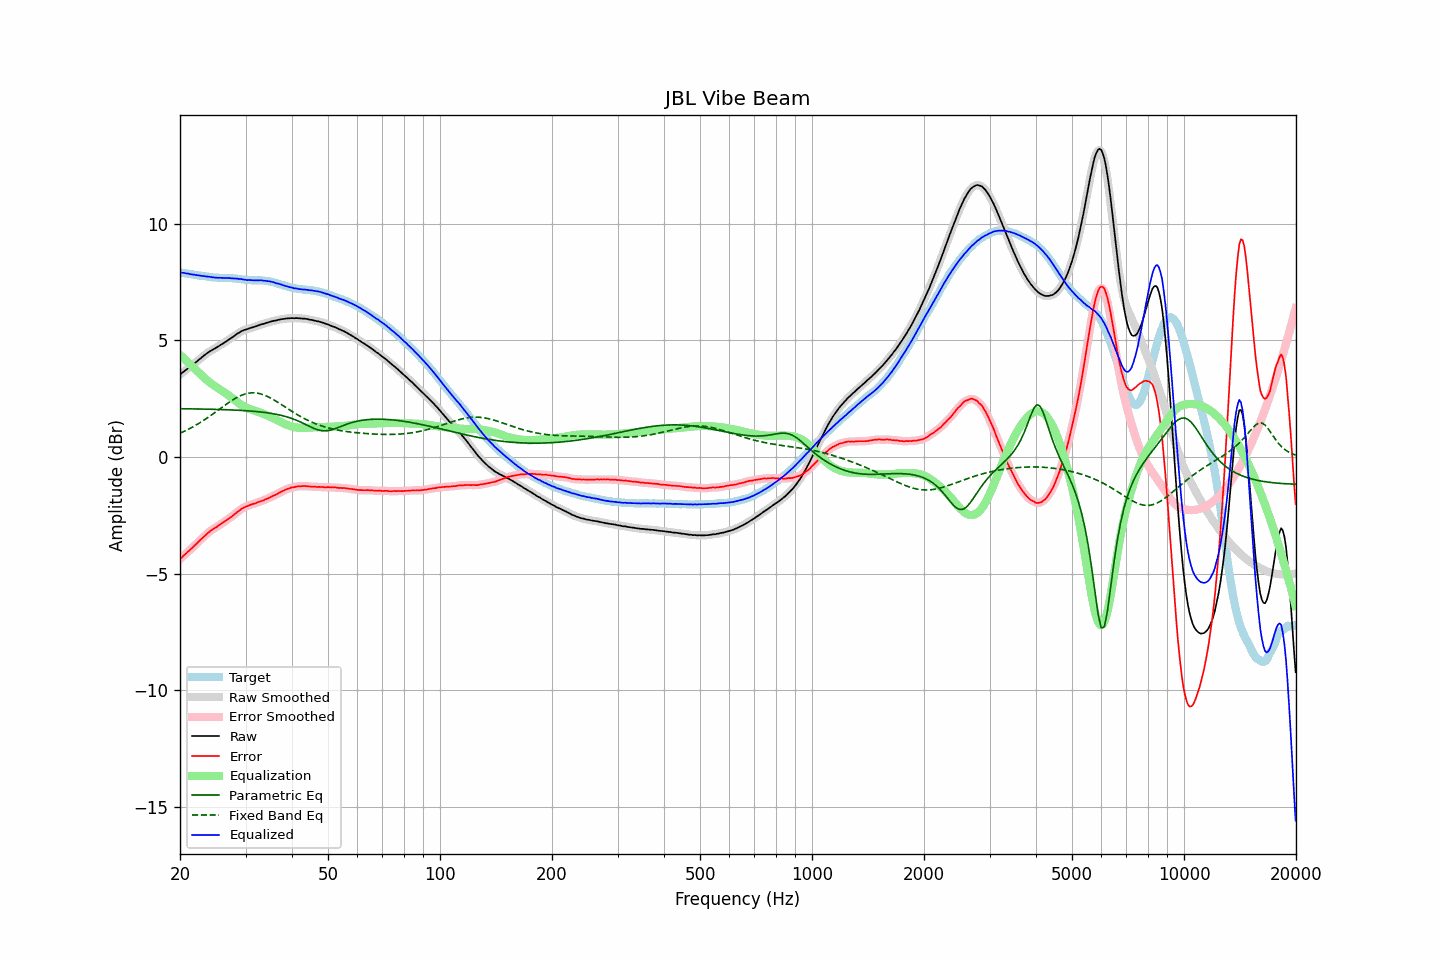

The file beside this chart, header and first rows:
frequency, raw, error, smoothed, error_smoothed, equalization, parametric_eq, fixed_band_eq, equalized_raw, equalized_smoothed, target
20.00, 3.53, -4.39, 3.53, -4.39, 4.38, 2.07, 1.02, 7.91, 7.91, 7.92
20.20, 3.59, -4.32, 3.59, -4.32, 4.32, 2.07, 1.05, 7.90, 7.90, 7.90
20.40, 3.65, -4.24, 3.65, -4.25, 4.25, 2.07, 1.08, 7.90, 7.90, 7.89
20.61, 3.70, -4.19, 3.70, -4.18, 4.19, 2.07, 1.12, 7.89, 7.89, 7.88
20.81, 3.75, -4.12, 3.75, -4.12, 4.12, 2.07, 1.15, 7.87, 7.88, 7.87
21.02, 3.81, -4.05, 3.80, -4.06, 4.06, 2.07, 1.18, 7.87, 7.86, 7.86
21.23, 3.85, -4.00, 3.85, -4.00, 3.99, 2.07, 1.22, 7.84, 7.85, 7.85
21.44, 3.91, -3.93, 3.91, -3.93, 3.93, 2.07, 1.26, 7.84, 7.84, 7.84
21.66, 3.96, -3.87, 3.96, -3.87, 3.87, 2.06, 1.29, 7.82, 7.82, 7.83
21.87, 4.02, -3.80, 4.02, -3.80, 3.80, 2.06, 1.33, 7.82, 7.82, 7.82
22.09, 4.07, -3.74, 4.07, -3.73, 3.73, 2.06, 1.37, 7.80, 7.81, 7.81
22.31, 4.13, -3.67, 4.13, -3.67, 3.67, 2.06, 1.41, 7.80, 7.80, 7.80
22.54, 4.19, -3.60, 4.18, -3.60, 3.60, 2.06, 1.45, 7.79, 7.78, 7.78
22.76, 4.24, -3.53, 4.24, -3.53, 3.53, 2.06, 1.50, 7.77, 7.78, 7.77
22.99, 4.30, -3.47, 4.30, -3.47, 3.47, 2.06, 1.54, 7.77, 7.77, 7.77
23.22, 4.36, -3.40, 4.35, -3.41, 3.40, 2.06, 1.59, 7.76, 7.76, 7.76
23.45, 4.41, -3.34, 4.41, -3.34, 3.34, 2.05, 1.63, 7.75, 7.75, 7.75
23.69, 4.46, -3.28, 4.46, -3.28, 3.28, 2.05, 1.68, 7.74, 7.74, 7.74
23.92, 4.51, -3.22, 4.51, -3.22, 3.23, 2.05, 1.73, 7.73, 7.73, 7.73
24.16, 4.55, -3.17, 4.55, -3.17, 3.17, 2.05, 1.77, 7.72, 7.72, 7.71
24.40, 4.59, -3.11, 4.59, -3.12, 3.12, 2.05, 1.82, 7.71, 7.71, 7.70
24.65, 4.63, -3.07, 4.63, -3.07, 3.07, 2.05, 1.87, 7.70, 7.70, 7.70
24.89, 4.67, -3.03, 4.67, -3.03, 3.03, 2.04, 1.92, 7.69, 7.69, 7.70
25.14, 4.71, -2.99, 4.71, -2.99, 2.98, 2.04, 1.97, 7.69, 7.69, 7.70
25.39, 4.75, -2.94, 4.75, -2.94, 2.94, 2.04, 2.02, 7.69, 7.69, 7.69
25.65, 4.80, -2.89, 4.79, -2.89, 2.89, 2.04, 2.08, 7.69, 7.69, 7.69
25.91, 4.84, -2.85, 4.84, -2.84, 2.85, 2.04, 2.13, 7.68, 7.68, 7.68
26.16, 4.88, -2.80, 4.88, -2.80, 2.80, 2.03, 2.18, 7.68, 7.68, 7.68
26.43, 4.93, -2.75, 4.92, -2.75, 2.75, 2.03, 2.23, 7.68, 7.68, 7.68
26.69, 4.97, -2.71, 4.97, -2.71, 2.71, 2.03, 2.27, 7.67, 7.68, 7.68
26.96, 5.02, -2.66, 5.02, -2.66, 2.66, 2.03, 2.32, 7.67, 7.67, 7.67
27.23, 5.07, -2.60, 5.06, -2.61, 2.61, 2.02, 2.37, 7.67, 7.67, 7.67
27.50, 5.11, -2.56, 5.11, -2.56, 2.55, 2.02, 2.42, 7.66, 7.67, 7.67
27.77, 5.16, -2.51, 5.16, -2.51, 2.50, 2.02, 2.46, 7.66, 7.66, 7.67
28.05, 5.21, -2.45, 5.21, -2.45, 2.45, 2.01, 2.50, 7.66, 7.66, 7.66
28.33, 5.26, -2.39, 5.26, -2.39, 2.39, 2.01, 2.54, 7.65, 7.65, 7.65
28.62, 5.31, -2.33, 5.30, -2.34, 2.34, 2.01, 2.58, 7.65, 7.64, 7.64
28.90, 5.34, -2.30, 5.35, -2.29, 2.29, 2.00, 2.61, 7.63, 7.64, 7.64
29.19, 5.39, -2.24, 5.38, -2.24, 2.24, 2.00, 2.64, 7.63, 7.63, 7.62
29.48, 5.42, -2.19, 5.42, -2.20, 2.20, 2.00, 2.67, 7.62, 7.62, 7.61
29.78, 5.45, -2.16, 5.45, -2.16, 2.16, 1.99, 2.69, 7.61, 7.61, 7.61
30.08, 5.47, -2.13, 5.47, -2.13, 2.13, 1.99, 2.71, 7.60, 7.60, 7.60
30.38, 5.49, -2.10, 5.49, -2.10, 2.10, 1.98, 2.73, 7.59, 7.59, 7.59
30.68, 5.52, -2.07, 5.51, -2.07, 2.07, 1.98, 2.74, 7.59, 7.59, 7.59
30.99, 5.54, -2.05, 5.54, -2.05, 2.05, 1.97, 2.75, 7.58, 7.58, 7.58
31.30, 5.56, -2.02, 5.56, -2.02, 2.02, 1.97, 2.75, 7.58, 7.58, 7.58
31.61, 5.58, -2.00, 5.58, -2.00, 2.00, 1.96, 2.75, 7.58, 7.58, 7.58
31.93, 5.60, -1.98, 5.60, -1.98, 1.98, 1.95, 2.75, 7.57, 7.58, 7.58
32.24, 5.63, -1.95, 5.63, -1.95, 1.95, 1.95, 2.74, 7.58, 7.58, 7.58
32.57, 5.65, -1.93, 5.65, -1.93, 1.93, 1.94, 2.73, 7.58, 7.58, 7.57
32.89, 5.68, -1.90, 5.67, -1.90, 1.90, 1.93, 2.71, 7.58, 7.58, 7.58
33.22, 5.70, -1.88, 5.70, -1.88, 1.88, 1.93, 2.69, 7.58, 7.57, 7.57
33.55, 5.71, -1.86, 5.72, -1.85, 1.85, 1.92, 2.67, 7.56, 7.57, 7.57
33.89, 5.74, -1.82, 5.74, -1.82, 1.82, 1.91, 2.64, 7.56, 7.56, 7.55
34.23, 5.76, -1.79, 5.76, -1.79, 1.79, 1.90, 2.61, 7.55, 7.55, 7.55
34.57, 5.78, -1.77, 5.78, -1.76, 1.76, 1.89, 2.58, 7.54, 7.54, 7.54
34.92, 5.80, -1.73, 5.80, -1.73, 1.73, 1.88, 2.54, 7.53, 7.53, 7.53
35.27, 5.82, -1.69, 5.82, -1.70, 1.70, 1.87, 2.50, 7.52, 7.52, 7.51
35.62, 5.84, -1.66, 5.83, -1.66, 1.66, 1.86, 2.47, 7.50, 7.50, 7.50
35.97, 5.85, -1.63, 5.85, -1.63, 1.63, 1.84, 2.43, 7.48, 7.48, 7.48
... 635 more rows
